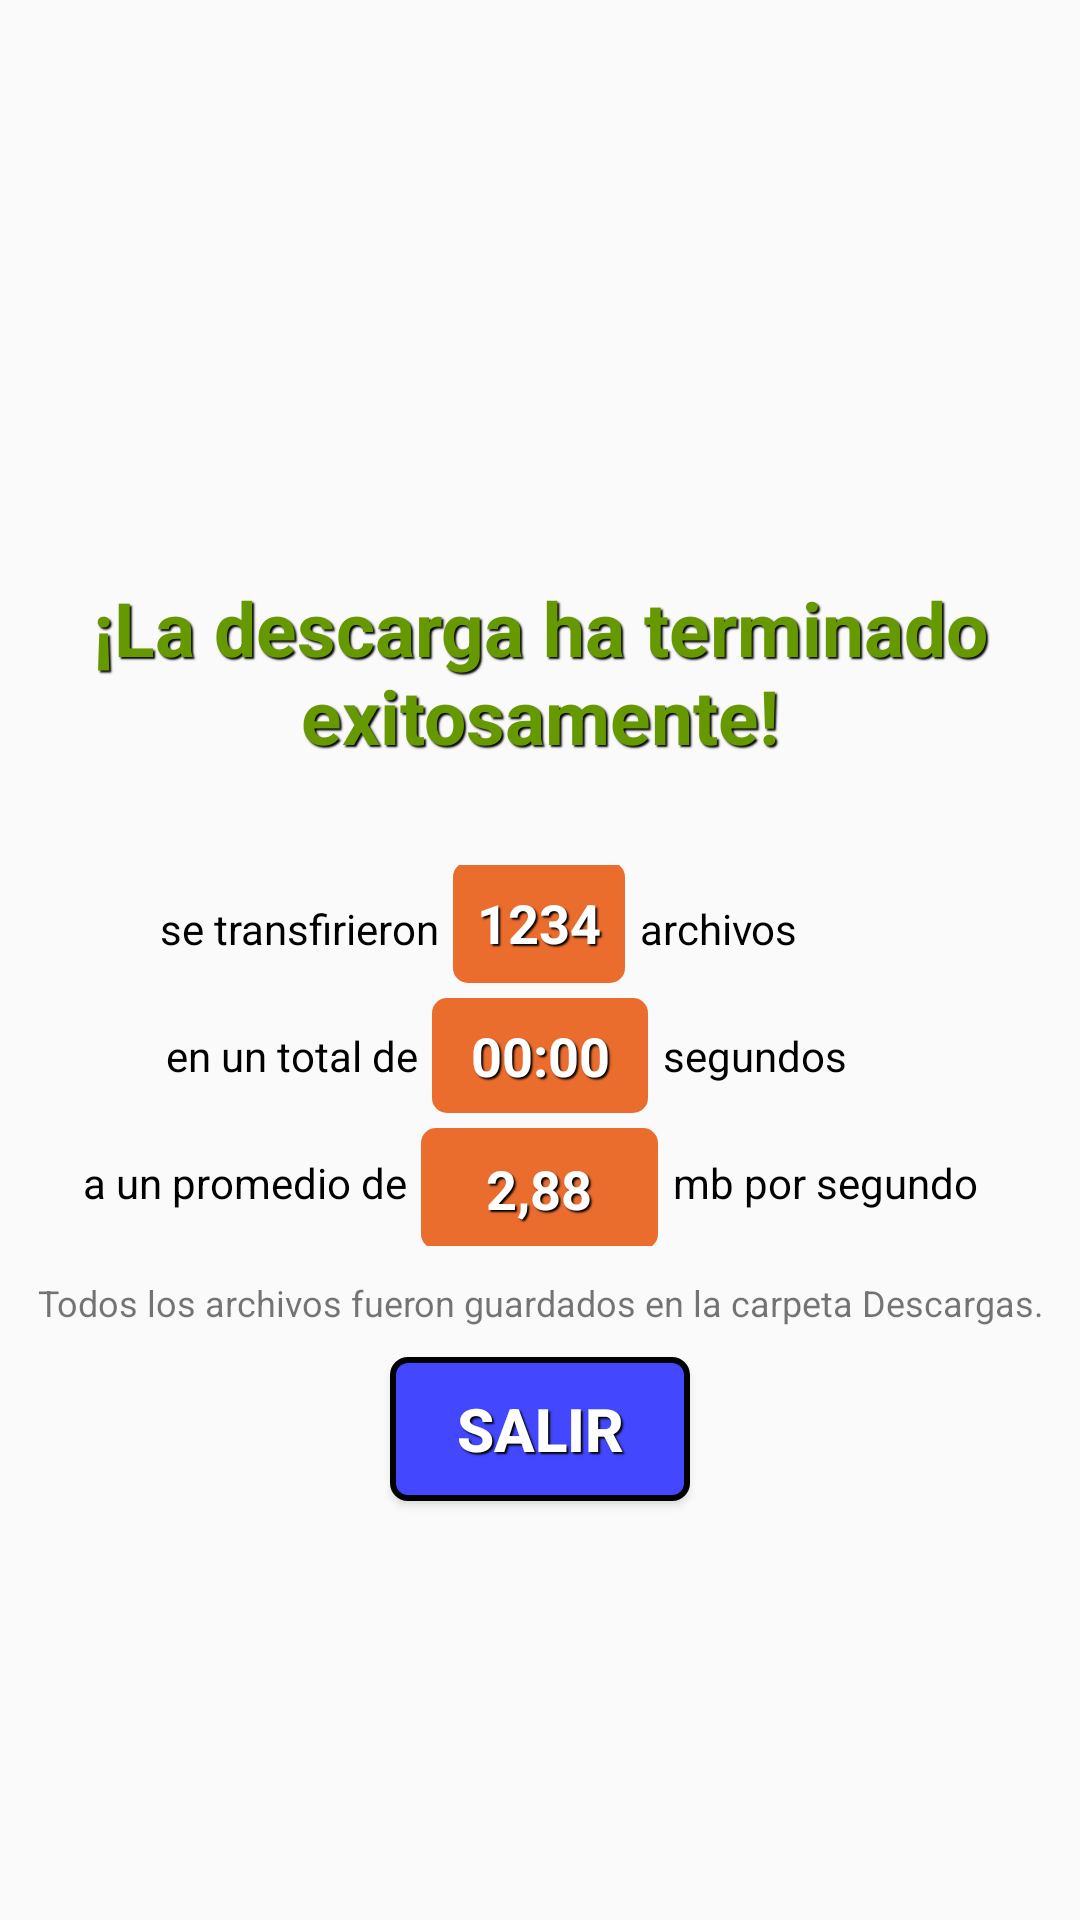

The Android layout XML behind this screen, and the referenced resources:
<!-- AndroidManifest.xml: application theme Theme.AppCompat.Light.NoActionBar -->
<!-- res/layout/finish.xml -->
<?xml version="1.0" encoding="utf-8"?>
<LinearLayout xmlns:android="http://schemas.android.com/apk/res/android"
    android:layout_width="match_parent"
    android:layout_height="match_parent"
    android:orientation="vertical"
    android:weightSum="1">

    <LinearLayout
        android:layout_width="match_parent"
        android:layout_height="0dp"
        android:layout_weight="0.25"
        android:orientation="vertical"></LinearLayout>

    <LinearLayout
        android:layout_width="match_parent"
        android:layout_height="0dp"
        android:layout_weight="0.4"
        android:orientation="vertical"
        android:weightSum="100">

        <LinearLayout
            android:layout_width="match_parent"
            android:layout_height="0dp"
            android:layout_weight="50"
            android:orientation="vertical">

            <TextView
                android:id="@+id/textResult"
                android:layout_width="match_parent"
                android:layout_height="match_parent"
                android:layout_weight="1"
                android:gravity="center|center_horizontal"
                android:shadowColor="#000000"
                android:shadowDx="2"
                android:shadowDy="2"
                android:shadowRadius="1"
                android:text="¡La descarga ha terminado exitosamente!"
                android:textColor="@android:color/holo_green_dark"
                android:textSize="25dp"
                android:textStyle="bold" />

        </LinearLayout>

        <TableLayout
            android:layout_width="match_parent"
            android:layout_height="0dp"
            android:layout_weight="50"
            android:gravity="center"
            android:weightSum="100">

            <TableRow
                android:layout_width="match_parent"
                android:layout_height="match_parent"
                android:layout_weight="33"
                android:gravity="center_vertical"
                android:weightSum="100">

                <TextView
                    android:id="@+id/textMsg1"
                    android:layout_width="0dp"
                    android:layout_height="wrap_content"
                    android:layout_weight="42"
                    android:gravity="right"
                    android:paddingRight="5dp"
                    android:text="se transfirieron"
                    android:textColor="#000" />

                <TextView
                    android:id="@+id/textTotalFiles"
                    android:layout_width="0dp"
                    android:layout_height="match_parent"
                    android:layout_marginBottom="2dp"
                    android:layout_weight="16"
                    android:background="@drawable/finish_stats"
                    android:gravity="center"
                    android:shadowColor="#000000"
                    android:shadowDx="2"
                    android:shadowDy="2"
                    android:shadowRadius="1"
                    android:text="1234"
                    android:textColor="#FFF"
                    android:textSize="18sp"
                    android:textStyle="bold" />

                <TextView
                    android:id="@+id/textMsg2"
                    android:layout_width="0dp"
                    android:layout_height="wrap_content"
                    android:layout_weight="42"
                    android:paddingLeft="5dp"
                    android:text="archivos"
                    android:textColor="#000" />
            </TableRow>

            <TableRow
                android:layout_width="match_parent"
                android:layout_height="match_parent"
                android:layout_weight="33"
                android:gravity="center_vertical"
                android:weightSum="100">

                <TextView
                    android:id="@+id/textMsg3"
                    android:layout_width="0dp"
                    android:layout_height="wrap_content"
                    android:layout_weight="40"
                    android:gravity="right"
                    android:paddingRight="5dp"
                    android:text="en un total de"
                    android:textColor="#000" />

                <TextView
                    android:id="@+id/textTime"
                    android:layout_width="0dp"
                    android:layout_height="match_parent"
                    android:layout_weight="20"
                    android:layout_marginBottom="2dp"
                    android:layout_marginTop="2dp"
                    android:background="@drawable/finish_stats"
                    android:gravity="center"
                    android:shadowColor="#000000"
                    android:shadowDx="2"
                    android:shadowDy="2"
                    android:shadowRadius="1"
                    android:text="00:00"
                    android:textColor="#FFF"
                    android:textSize="18sp"
                    android:textStyle="bold" />

                <TextView
                    android:id="@+id/textUnitTime"
                    android:layout_width="0dp"
                    android:layout_height="wrap_content"
                    android:layout_weight="40"
                    android:paddingLeft="5dp"
                    android:text="segundos"
                    android:textColor="#000" />
            </TableRow>

            <TableRow
                android:layout_width="match_parent"
                android:layout_height="match_parent"
                android:layout_weight="33"
                android:gravity="center_vertical"
                android:weightSum="100">

                <TextView
                    android:id="@+id/textMsg5"
                    android:layout_width="0dp"
                    android:layout_height="wrap_content"
                    android:layout_weight="39"
                    android:gravity="right"
                    android:paddingRight="5dp"
                    android:text="a un promedio de"
                    android:textColor="#000" />

                <TextView
                    android:id="@+id/textVelocity"
                    android:layout_width="0dp"
                    android:layout_height="match_parent"
                    android:layout_marginTop="2dp"
                    android:layout_weight="22"
                    android:background="@drawable/finish_stats"
                    android:gravity="center"
                    android:shadowColor="#000000"
                    android:shadowDx="2"
                    android:shadowDy="2"
                    android:shadowRadius="1"
                    android:text="2,88"
                    android:textColor="#FFF"
                    android:textSize="18sp"
                    android:textStyle="bold" />

                <TextView
                    android:id="@+id/textUnitVelocity"
                    android:layout_width="0dp"
                    android:layout_height="wrap_content"
                    android:layout_weight="39"
                    android:paddingLeft="5dp"
                    android:text="mb por segundo"
                    android:textColor="#000" />
            </TableRow>

        </TableLayout>

    </LinearLayout>

    <LinearLayout
        android:layout_width="match_parent"
        android:layout_height="0dp"
        android:layout_weight="0.25"
        android:orientation="vertical"
        android:weightSum="100">

        <TextView
            android:id="@+id/textPathDownload"
            android:layout_width="match_parent"
            android:layout_height="wrap_content"
            android:layout_marginTop="10dp"
            android:gravity="center"
            android:text="Todos los archivos fueron guardados en la carpeta Descargas."
            android:textSize="12dp" />

        <Button
            android:id="@+id/butExit"
            android:layout_width="100dp"
            android:layout_height="wrap_content"
            android:layout_gravity="center"
            android:layout_marginBottom="10dp"
            android:layout_marginTop="10dp"
            android:background="@drawable/but"
            android:onClick="exit"
            android:shadowColor="#000000"
            android:shadowDx="2"
            android:shadowDy="2"
            android:shadowRadius="1"
            android:text="SALIR"
            android:textColor="#FFFFFF"
            android:textSize="20sp"
            android:textStyle="bold" />
    </LinearLayout>

    <LinearLayout
        android:layout_width="match_parent"
        android:layout_height="0dp"
        android:layout_weight="0.1"
        android:orientation="vertical"></LinearLayout>

</LinearLayout>
<!-- resources referenced by this layout -->
<resources>
  <!-- drawable but (drawable) -->
  <?xml version="1.0" encoding="utf-8"?>
  <selector xmlns:android="http://schemas.android.com/apk/res/android">
  <item android:state_enabled="true">
      <shape xmlns:android="http://schemas.android.com/apk/res/android"
          android:shape="rectangle" >
  
          <solid android:color="#4347fd" />
  
          <stroke
              android:width="2dp"
              android:color="#000000" />
  
          <corners
              android:bottomRightRadius="5dp"
              android:bottomLeftRadius="5dp"
              android:topLeftRadius="5dp"
              android:topRightRadius="5dp"/>
      </shape>
  </item>
  <item android:state_enabled="false">
      <shape xmlns:android="http://schemas.android.com/apk/res/android"
          android:shape="rectangle" >
  
          <solid android:color="#a4a6fd" />
  
          <stroke
              android:width="2dp"
              android:color="#000000" />
  
          <corners
              android:bottomRightRadius="5dp"
              android:bottomLeftRadius="5dp"
              android:topLeftRadius="5dp"
              android:topRightRadius="5dp"/>
      </shape>
  </item>
  </selector>
  <!-- drawable finish_stats (drawable) -->
  <?xml version="1.0" encoding="utf-8"?>
  <selector xmlns:android="http://schemas.android.com/apk/res/android">
      <item>
          <shape xmlns:android="http://schemas.android.com/apk/res/android" android:shape="rectangle">
  
              <solid android:color="#eb6d2e" />
  
              <corners android:bottomLeftRadius="5dp" android:bottomRightRadius="5dp" android:topLeftRadius="5dp" android:topRightRadius="5dp" />
  
              <padding android:left="5dp" android:right="5dp" />
          </shape>
      </item>
  </selector>
</resources>
